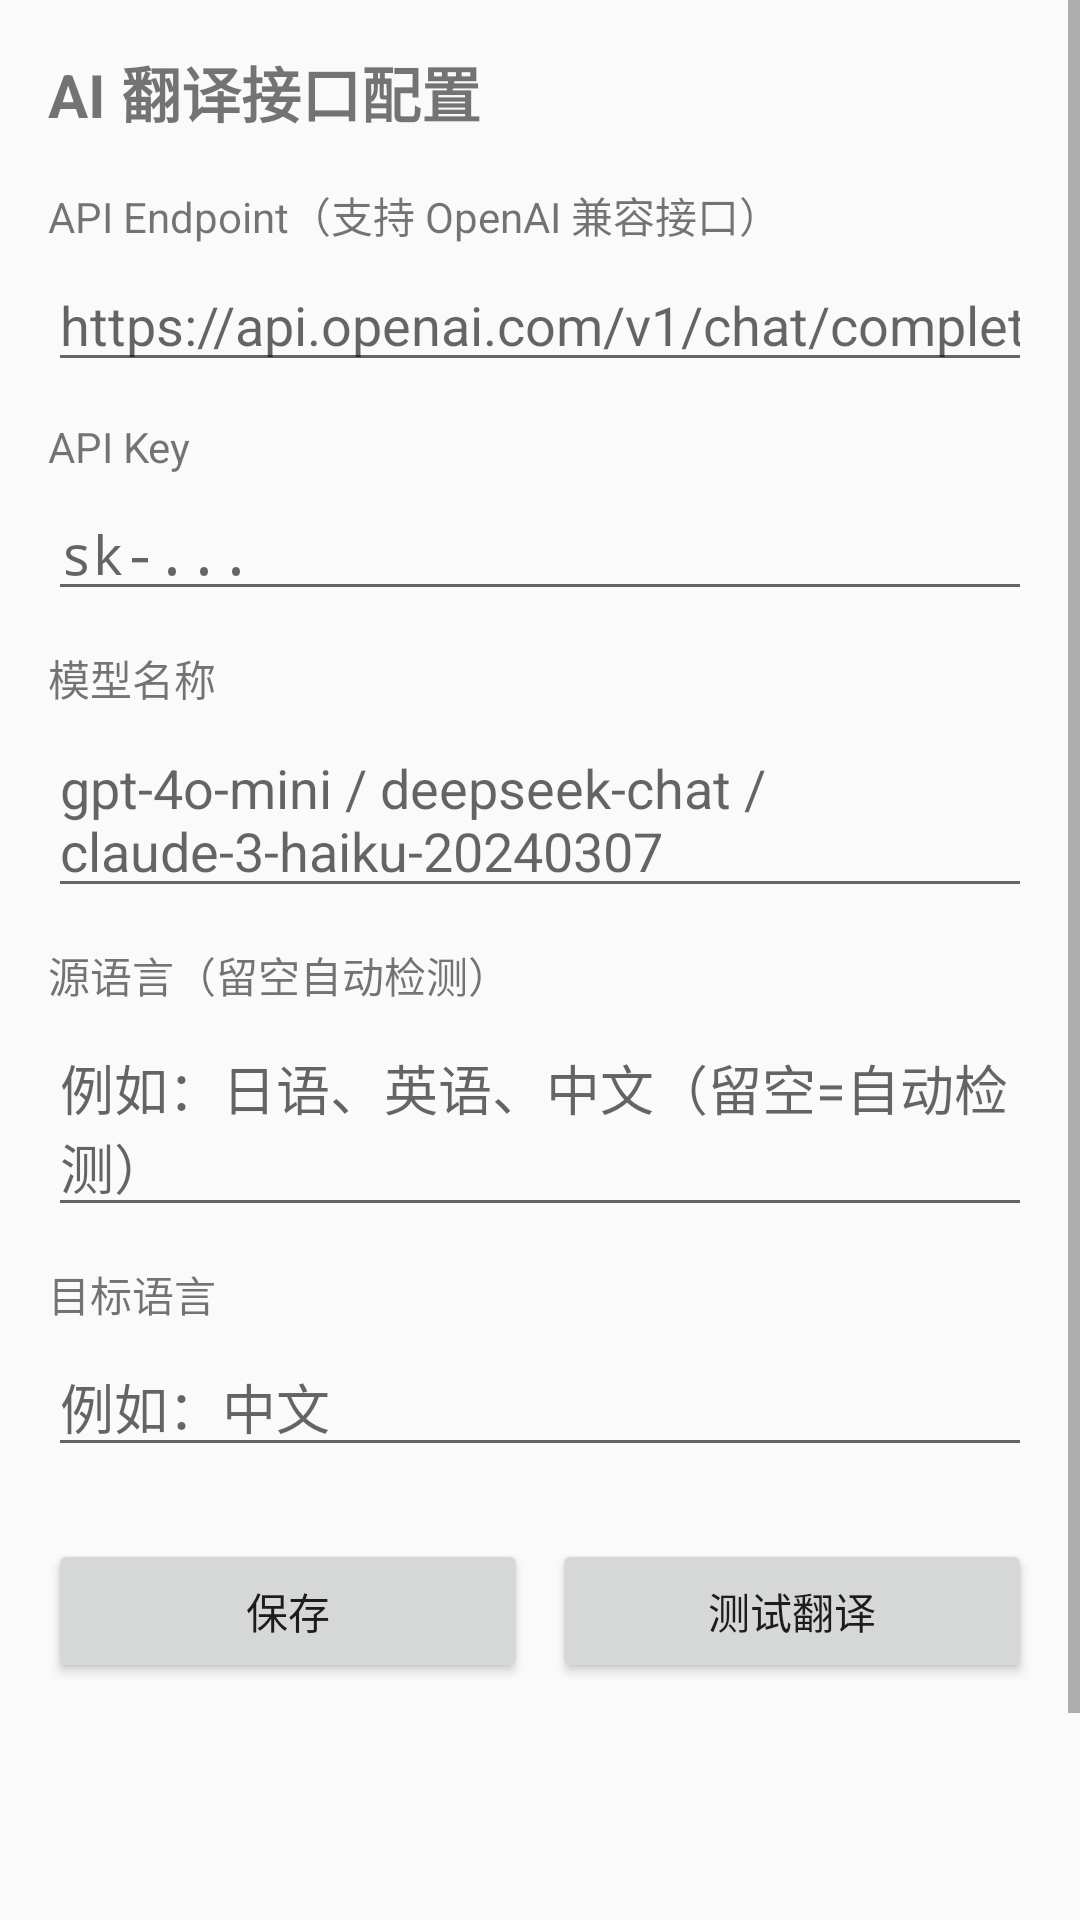

Layout XML and referenced resources for this Android screen:
<!-- AndroidManifest.xml: application theme Theme.ScreenTranslate -->
<!-- res/layout/activity_settings.xml -->
<?xml version="1.0" encoding="utf-8"?>
<ScrollView xmlns:android="http://schemas.android.com/apk/res/android"
    android:layout_width="match_parent"
    android:layout_height="match_parent">

    <LinearLayout
        android:layout_width="match_parent"
        android:layout_height="wrap_content"
        android:orientation="vertical"
        android:padding="16dp">

        <TextView
            android:layout_width="wrap_content"
            android:layout_height="wrap_content"
            android:layout_marginBottom="16dp"
            android:text="AI 翻译接口配置"
            android:textSize="20sp"
            android:textStyle="bold" />

        <TextView
            android:layout_width="wrap_content"
            android:layout_height="wrap_content"
            android:layout_marginBottom="4dp"
            android:text="API Endpoint（支持 OpenAI 兼容接口）" />

        <EditText
            android:id="@+id/etEndpoint"
            android:layout_width="match_parent"
            android:layout_height="wrap_content"
            android:hint="https://api.openai.com/v1/chat/completions"
            android:inputType="textUri" />

        <TextView
            android:layout_width="wrap_content"
            android:layout_height="wrap_content"
            android:layout_marginTop="12dp"
            android:layout_marginBottom="4dp"
            android:text="API Key" />

        <EditText
            android:id="@+id/etApiKey"
            android:layout_width="match_parent"
            android:layout_height="wrap_content"
            android:hint="sk-..."
            android:inputType="textPassword" />

        <TextView
            android:layout_width="wrap_content"
            android:layout_height="wrap_content"
            android:layout_marginTop="12dp"
            android:layout_marginBottom="4dp"
            android:text="模型名称" />

        <EditText
            android:id="@+id/etModel"
            android:layout_width="match_parent"
            android:layout_height="wrap_content"
            android:hint="gpt-4o-mini / deepseek-chat / claude-3-haiku-20240307" />

        <TextView
            android:layout_width="wrap_content"
            android:layout_height="wrap_content"
            android:layout_marginTop="12dp"
            android:layout_marginBottom="4dp"
            android:text="源语言（留空自动检测）" />

        <EditText
            android:id="@+id/etSourceLang"
            android:layout_width="match_parent"
            android:layout_height="wrap_content"
            android:hint="例如：日语、英语、中文（留空=自动检测）" />

        <TextView
            android:layout_width="wrap_content"
            android:layout_height="wrap_content"
            android:layout_marginTop="12dp"
            android:layout_marginBottom="4dp"
            android:text="目标语言" />

        <EditText
            android:id="@+id/etTargetLang"
            android:layout_width="match_parent"
            android:layout_height="wrap_content"
            android:hint="例如：中文" />

        <LinearLayout
            android:layout_width="match_parent"
            android:layout_height="wrap_content"
            android:layout_marginTop="24dp"
            android:orientation="horizontal">

            <Button
                android:id="@+id/btnSave"
                android:layout_width="0dp"
                android:layout_height="wrap_content"
                android:layout_weight="1"
                android:text="保存" />

            <Button
                android:id="@+id/btnTestTranslate"
                android:layout_width="0dp"
                android:layout_height="wrap_content"
                android:layout_weight="1"
                android:layout_marginStart="8dp"
                android:text="测试翻译" />

        </LinearLayout>

        <TextView
            android:id="@+id/tvTestResult"
            android:layout_width="match_parent"
            android:layout_height="wrap_content"
            android:layout_marginTop="12dp"
            android:minLines="3"
            android:padding="8dp"
            android:textSize="13sp" />

        <Button
            android:id="@+id/btnOpenLog"
            android:layout_width="match_parent"
            android:layout_height="wrap_content"
            android:layout_marginTop="16dp"
            android:text="📋 查看运行日志" />

    </LinearLayout>
</ScrollView>
<!-- resources referenced by this layout -->
<resources>
  <style name="Theme.ScreenTranslate" parent="android:Theme.Material.Light.NoActionBar" />
</resources>
